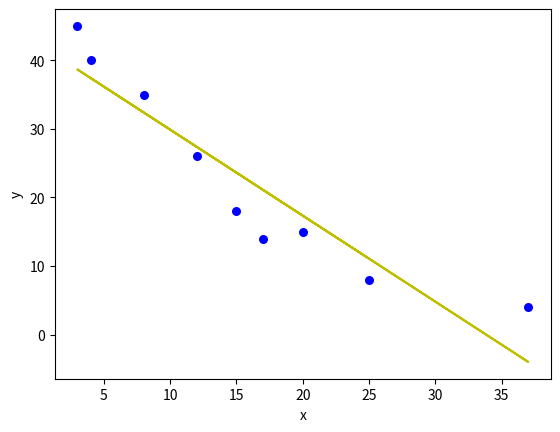

Here is the Python script that generated this plot:
import numpy as np
import matplotlib.pyplot as plt


def estimate_coef(x, y):
    # number of observations/points
    n = np.size(x)

    # mean of x and y vector
    m_x, m_y = np.mean(x), np.mean(y)

    # calculating cross deviation and deviation about x
    SS_xy = np.sum(y*x) - n*m_y*m_x
    SS_xx = np.sum(x*x) - n*m_x*m_x

    # calculating regression coefficients
    b_1 = SS_xy / SS_xx
    b_0 = m_y - b_1 * m_x

    return b_0, b_1


def plot_regression_line(x, y, b):
    # plotting the actual points as scatter plot
    plt.scatter(x, y, color="b", marker="o", s=30)

    # predicted response vector
    y_pred = b[0] + b[1]*x

    # plotting the regression line
    plt.plot(x, y_pred, color="y")

    # labelling axes
    plt.xlabel('x')
    plt.ylabel('y')

    # function to show
    plt.show()


def main():
    x = np.array([25, 17, 12, 8, 3, 15, 37, 20, 4])
    y = np.array([8, 14, 26, 35, 45, 18, 4, 15, 40])

    # estimating coefficients
    b = estimate_coef(x, y)
    print("estimated coefficients:\nb_0={} \nb_1 = {}".format(b[0], b[1]))

    # plotting regression line
    plot_regression_line(x, y, b)


if __name__ == "__main__":
    main()
